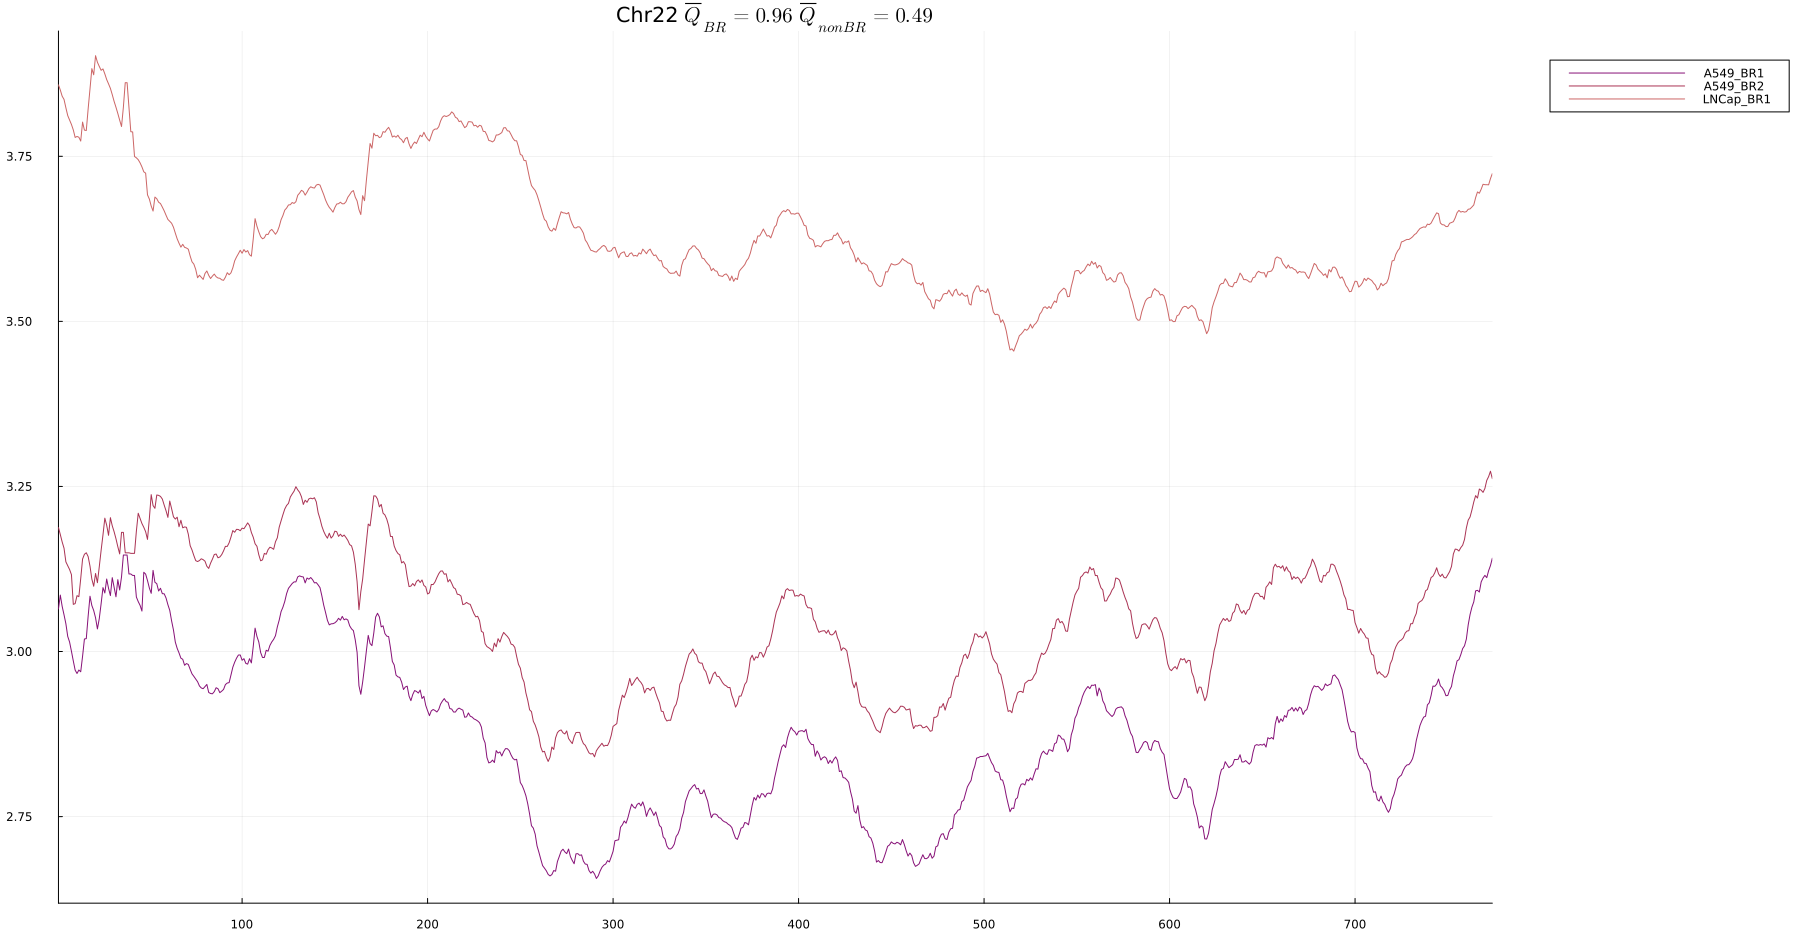

Data behind this chart, as committed beside it:
Name, ChrNr, Resolution, n, PHI, phi, binNrStart, binNrEnd, START, END, S
A549_BR1, 22, 40000, 129.0, 774, 1, 1, 230, 0, 9200000, 3.064
A549_BR1, 22, 40000, 129.0, 774, 1, 3, 231, 80000, 9240000, 3.085
A549_BR1, 22, 40000, 129.0, 774, 1, 4, 232, 120000, 9280000, 3.068
A549_BR1, 22, 40000, 129.0, 774, 1, 5, 233, 160000, 9320000, 3.056
A549_BR1, 22, 40000, 129.0, 774, 1, 10, 234, 360000, 9360000, 3.042
A549_BR1, 22, 40000, 129.0, 774, 1, 11, 235, 400000, 9400000, 3.023
A549_BR1, 22, 40000, 129.0, 774, 1, 12, 236, 440000, 9440000, 3.014
A549_BR1, 22, 40000, 129.0, 774, 1, 17, 237, 640000, 9480000, 3
A549_BR1, 22, 40000, 129.0, 774, 1, 18, 238, 680000, 9520000, 2.986
A549_BR1, 22, 40000, 129.0, 774, 1, 19, 239, 720000, 9560000, 2.972
A549_BR1, 22, 40000, 129.0, 774, 1, 20, 240, 760000, 9600000, 2.967
A549_BR1, 22, 40000, 129.0, 774, 1, 21, 241, 800000, 9640000, 2.972
A549_BR1, 22, 40000, 129.0, 774, 1, 22, 242, 840000, 9680000, 2.969
A549_BR1, 22, 40000, 129.0, 774, 1, 25, 243, 960000, 9720000, 2.993
A549_BR1, 22, 40000, 129.0, 774, 1, 26, 244, 1000000, 9760000, 3.019
A549_BR1, 22, 40000, 129.0, 774, 1, 31, 245, 1200000, 9800000, 3.02
A549_BR1, 22, 40000, 129.0, 774, 1, 33, 246, 1280000, 9840000, 3.053
A549_BR1, 22, 40000, 129.0, 774, 1, 34, 247, 1320000, 9880000, 3.084
A549_BR1, 22, 40000, 129.0, 774, 1, 35, 248, 1360000, 9920000, 3.07
A549_BR1, 22, 40000, 129.0, 774, 1, 36, 249, 1400000, 9960000, 3.062
A549_BR1, 22, 40000, 129.0, 774, 1, 37, 250, 1440000, 10000000, 3.051
A549_BR1, 22, 40000, 129.0, 774, 1, 41, 251, 1600000, 10040000, 3.034
A549_BR1, 22, 40000, 129.0, 774, 1, 42, 252, 1640000, 10080000, 3.05
A549_BR1, 22, 40000, 129.0, 774, 1, 43, 253, 1680000, 10120000, 3.072
A549_BR1, 22, 40000, 129.0, 774, 1, 44, 254, 1720000, 10160000, 3.097
A549_BR1, 22, 40000, 129.0, 774, 1, 45, 255, 1760000, 10200000, 3.089
A549_BR1, 22, 40000, 129.0, 774, 1, 46, 256, 1800000, 10240000, 3.11
A549_BR1, 22, 40000, 129.0, 774, 1, 49, 257, 1920000, 10280000, 3.096
A549_BR1, 22, 40000, 129.0, 774, 1, 50, 258, 1960000, 10320000, 3.085
A549_BR1, 22, 40000, 129.0, 774, 1, 51, 259, 2000000, 10360000, 3.112
A549_BR1, 22, 40000, 129.0, 774, 1, 54, 260, 2120000, 10400000, 3.097
A549_BR1, 22, 40000, 129.0, 774, 1, 55, 261, 2160000, 10440000, 3.083
A549_BR1, 22, 40000, 129.0, 774, 1, 56, 262, 2200000, 10480000, 3.109
A549_BR1, 22, 40000, 129.0, 774, 1, 116, 263, 4600000, 10520000, 3.093
A549_BR1, 22, 40000, 129.0, 774, 1, 117, 264, 4640000, 10560000, 3.113
A549_BR1, 22, 40000, 129.0, 774, 1, 118, 267, 4680000, 10680000, 3.146
A549_BR1, 22, 40000, 129.0, 774, 1, 119, 268, 4720000, 10720000, 3.146
A549_BR1, 22, 40000, 129.0, 774, 1, 120, 269, 4760000, 10760000, 3.146
A549_BR1, 22, 40000, 129.0, 774, 1, 121, 270, 4800000, 10800000, 3.117
A549_BR1, 22, 40000, 129.0, 774, 1, 122, 272, 4840000, 10880000, 3.117
A549_BR1, 22, 40000, 129.0, 774, 1, 123, 273, 4880000, 10920000, 3.115
A549_BR1, 22, 40000, 129.0, 774, 1, 124, 274, 4920000, 10960000, 3.115
A549_BR1, 22, 40000, 129.0, 774, 1, 125, 275, 4960000, 11000000, 3.083
A549_BR1, 22, 40000, 129.0, 774, 1, 126, 276, 5000000, 11040000, 3.076
A549_BR1, 22, 40000, 129.0, 774, 1, 127, 277, 5040000, 11080000, 3.07
A549_BR1, 22, 40000, 129.0, 774, 1, 128, 278, 5080000, 11120000, 3.061
A549_BR1, 22, 40000, 129.0, 774, 1, 129, 279, 5120000, 11160000, 3.12
A549_BR1, 22, 40000, 129.0, 774, 1, 130, 280, 5160000, 11200000, 3.117
A549_BR1, 22, 40000, 129.0, 774, 1, 131, 281, 5200000, 11240000, 3.107
A549_BR1, 22, 40000, 129.0, 774, 1, 132, 282, 5240000, 11280000, 3.096
A549_BR1, 22, 40000, 129.0, 774, 1, 133, 283, 5280000, 11320000, 3.088
A549_BR1, 22, 40000, 129.0, 774, 1, 134, 284, 5320000, 11360000, 3.123
A549_BR1, 22, 40000, 129.0, 774, 1, 135, 285, 5360000, 11400000, 3.105
A549_BR1, 22, 40000, 129.0, 774, 1, 137, 286, 5440000, 11440000, 3.103
A549_BR1, 22, 40000, 129.0, 774, 1, 138, 287, 5480000, 11480000, 3.092
A549_BR1, 22, 40000, 129.0, 774, 1, 139, 288, 5520000, 11520000, 3.096
A549_BR1, 22, 40000, 129.0, 774, 1, 140, 289, 5560000, 11560000, 3.088
A549_BR1, 22, 40000, 129.0, 774, 1, 141, 290, 5600000, 11600000, 3.087
A549_BR1, 22, 40000, 129.0, 774, 1, 142, 291, 5640000, 11640000, 3.081
A549_BR1, 22, 40000, 129.0, 774, 1, 143, 292, 5680000, 11680000, 3.071
... 2,262 more rows
